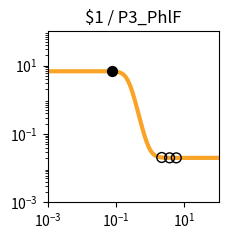

Python code for this plot: (Note: this script raises an exception after producing the figure.)
import matplotlib.pyplot as plt
import matplotlib.ticker as ticker
import numpy as np

fig, ax = plt.subplots(figsize=(2.5,2.5))

plt.xlim(1.000000e-03, 1.000000e+02)
plt.ylim(1.000000e-03, 1.000000e+02)

x = np.array([1.000000e-03,1.122018e-03,1.258925e-03,1.412538e-03,1.584893e-03,1.778279e-03,1.995262e-03,2.238721e-03,2.511886e-03,2.818383e-03,3.162278e-03,3.548134e-03,3.981072e-03,4.466836e-03,5.011872e-03,5.623413e-03,6.309573e-03,7.079458e-03,7.943282e-03,8.912509e-03,1.000000e-02,1.122018e-02,1.258925e-02,1.412538e-02,1.584893e-02,1.778279e-02,1.995262e-02,2.238721e-02,2.511886e-02,2.818383e-02,3.162278e-02,3.548134e-02,3.981072e-02,4.466836e-02,5.011872e-02,5.623413e-02,6.309573e-02,7.079458e-02,7.943282e-02,8.912509e-02,1.000000e-01,1.122018e-01,1.258925e-01,1.412538e-01,1.584893e-01,1.778279e-01,1.995262e-01,2.238721e-01,2.511886e-01,2.818383e-01,3.162278e-01,3.548134e-01,3.981072e-01,4.466836e-01,5.011872e-01,5.623413e-01,6.309573e-01,7.079458e-01,7.943282e-01,8.912509e-01,1.000000e+00,1.122018e+00,1.258925e+00,1.412538e+00,1.584893e+00,1.778279e+00,1.995262e+00,2.238721e+00,2.511886e+00,2.818383e+00,3.162278e+00,3.548134e+00,3.981072e+00,4.466836e+00,5.011872e+00,5.623413e+00,6.309573e+00,7.079458e+00,7.943282e+00,8.912509e+00,1.000000e+01,1.122018e+01,1.258925e+01,1.412538e+01,1.584893e+01,1.778279e+01,1.995262e+01,2.238721e+01,2.511886e+01,2.818383e+01,3.162278e+01,3.548134e+01,3.981072e+01,4.466836e+01,5.011872e+01,5.623413e+01,6.309573e+01,7.079458e+01,7.943282e+01,8.912509e+01,1.000000e+02,])
y = np.array([6.800000e+00,6.800000e+00,6.800000e+00,6.800000e+00,6.800000e+00,6.800000e+00,6.800000e+00,6.800000e+00,6.800000e+00,6.800000e+00,6.800000e+00,6.800000e+00,6.800000e+00,6.800000e+00,6.799999e+00,6.799999e+00,6.799998e+00,6.799997e+00,6.799995e+00,6.799992e+00,6.799987e+00,6.799979e+00,6.799966e+00,6.799945e+00,6.799910e+00,6.799855e+00,6.799765e+00,6.799618e+00,6.799381e+00,6.798996e+00,6.798371e+00,6.797359e+00,6.795717e+00,6.793057e+00,6.788747e+00,6.781769e+00,6.770483e+00,6.752258e+00,6.722909e+00,6.675850e+00,6.600919e+00,6.482918e+00,6.300285e+00,6.025072e+00,5.626608e+00,5.081876e+00,4.392834e+00,3.602038e+00,2.789704e+00,2.044942e+00,1.430031e+00,9.647490e-01,6.354056e-01,4.131375e-01,2.679183e-01,1.750387e-01,1.164417e-01,7.979153e-02,5.699223e-02,4.285704e-02,3.411178e-02,2.870820e-02,2.537208e-02,2.331340e-02,2.204341e-02,2.126010e-02,2.077703e-02,2.047913e-02,2.029544e-02,2.018217e-02,2.011233e-02,2.006926e-02,2.004271e-02,2.002633e-02,2.001624e-02,2.001001e-02,2.000617e-02,2.000381e-02,2.000235e-02,2.000145e-02,2.000089e-02,2.000055e-02,2.000034e-02,2.000021e-02,2.000013e-02,2.000008e-02,2.000005e-02,2.000003e-02,2.000002e-02,2.000001e-02,2.000001e-02,2.000000e-02,2.000000e-02,2.000000e-02,2.000000e-02,2.000000e-02,2.000000e-02,2.000000e-02,2.000000e-02,2.000000e-02,2.000000e-02,])
c = "#f9a427"

hi_x = np.array([7.522561e-02,])
hi_y = np.array([6.738517e+00,])
lo_x = np.array([5.782500e+00,3.685794e+00,2.171932e+00,])
lo_y = np.array([2.000890e-02,2.005903e-02,2.054412e-02,])

plt.loglog(x,y,lw=3,color=c)
plt.scatter(hi_x,hi_y,marker='o',s=50,color='black',zorder=10)
plt.scatter(lo_x,lo_y,marker='o',s=50,edgecolors='black',color='none',zorder=10)

plt.title("$1 / P3_PhlF")

ax.xaxis.set_major_locator(ticker.LogLocator(numticks=3))
ax.yaxis.set_major_locator(ticker.LogLocator(numticks=3))

ax.set_aspect('equal')
plt.tight_layout()

plt.savefig("/root/output/response_plot_$1_P3_PhlF.png", bbox_inches='tight')
